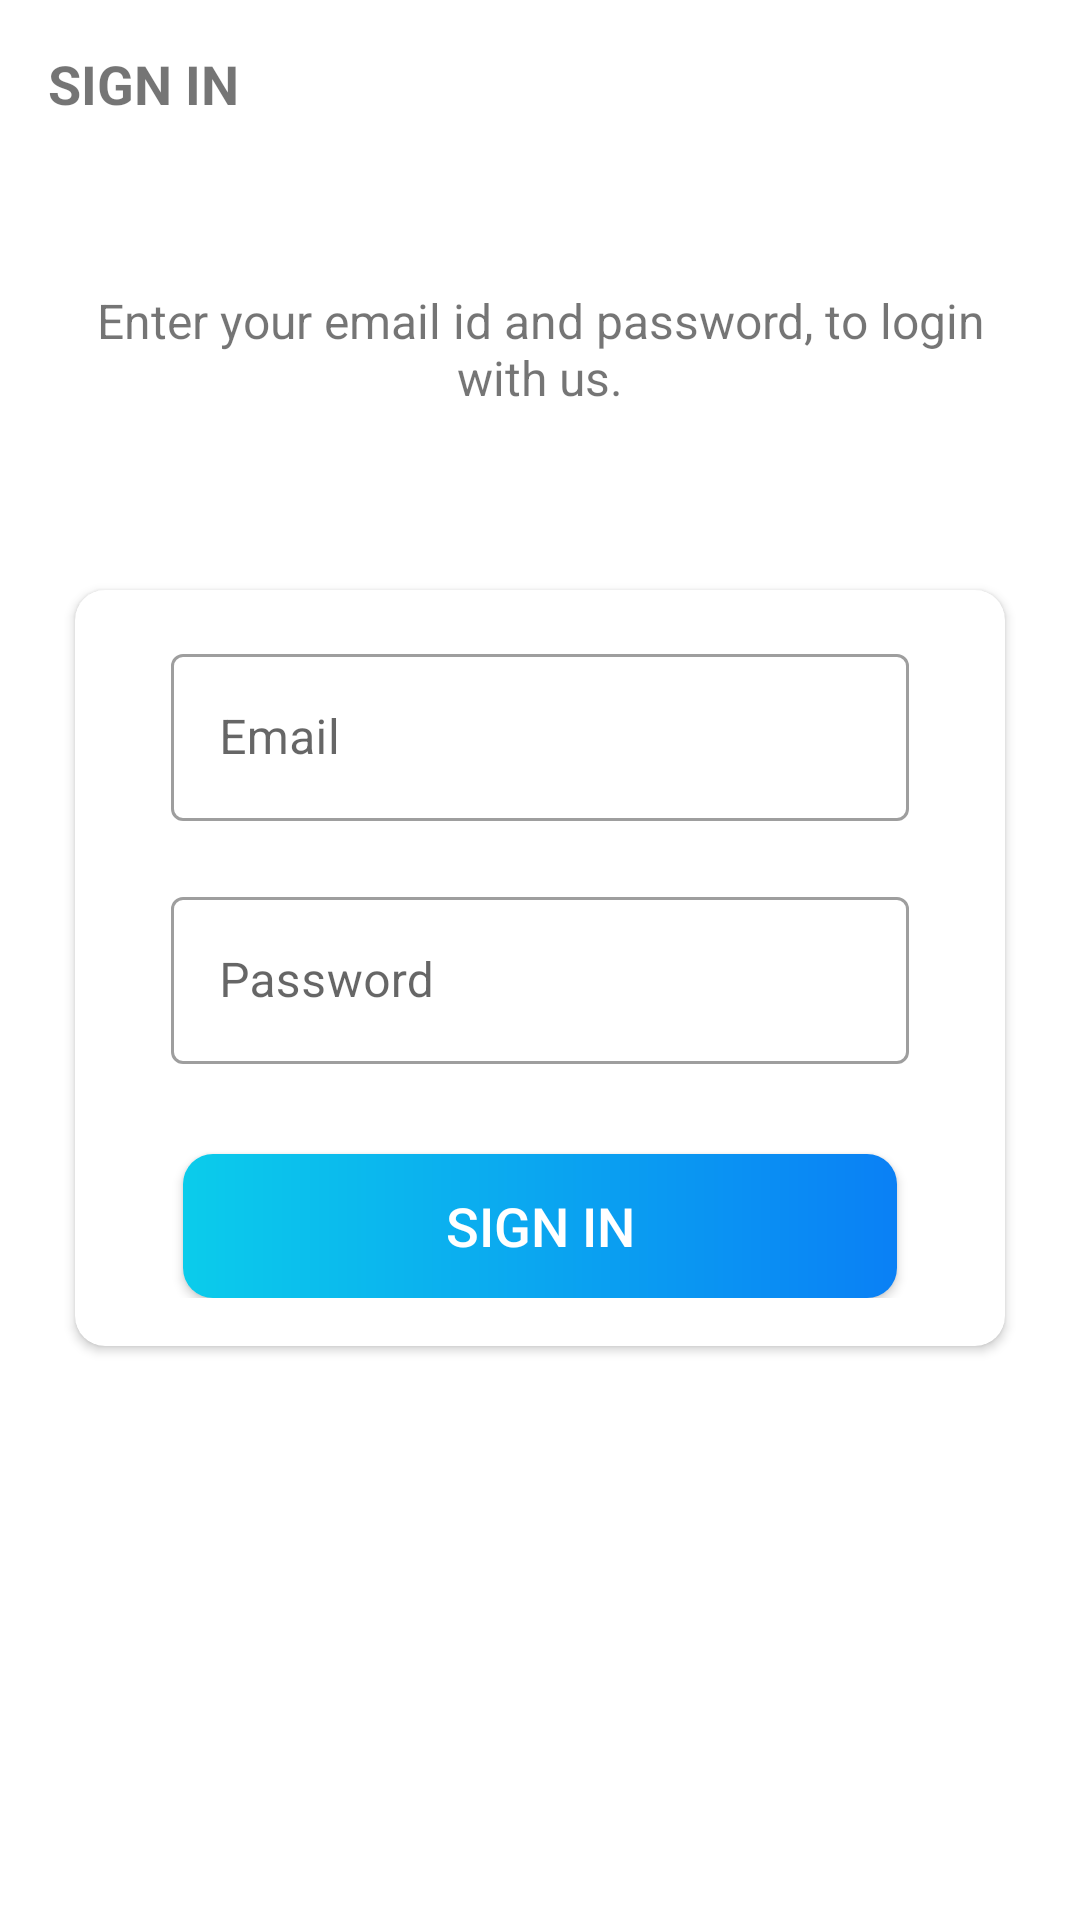

Android layout source for this screen:
<!-- AndroidManifest.xml: activity theme AppTheme.NoActionBar -->
<!-- res/layout/activity_sign_in.xml -->
<?xml version="1.0" encoding="utf-8"?>
<LinearLayout xmlns:android="http://schemas.android.com/apk/res/android"
    xmlns:app="http://schemas.android.com/apk/res-auto"
    xmlns:tools="http://schemas.android.com/tools"
    android:layout_width="match_parent"
    android:layout_height="match_parent"
    android:background="@drawable/ic_background"
    android:orientation="vertical"
    tools:context=".activities.SignUpActivity">

    <androidx.appcompat.widget.Toolbar
        android:id="@+id/toolbar_sign_up_activity"
        android:layout_width="match_parent"
        android:layout_height="?attr/actionBarSize">

        <TextView
            android:id="@+id/tv_title"
            android:layout_width="match_parent"
            android:layout_height="match_parent"
            android:gravity="center_vertical"
            android:text="@string/sign_in"
            android:textColor="@color/primary_text_color"
            android:textSize="@dimen/toolbar_title_text_size"
            android:textStyle="bold" />

    </androidx.appcompat.widget.Toolbar>

    <LinearLayout
        android:layout_width="match_parent"
        android:layout_height="match_parent"
        android:layout_gravity="center"
        android:layout_marginTop="@dimen/authentication_screen_content_marginTop"
        android:orientation="vertical">

        <TextView
            android:layout_width="match_parent"
            android:layout_height="wrap_content"
            android:layout_marginStart="@dimen/authentication_screen_marginStartEnd"
            android:layout_marginEnd="@dimen/authentication_screen_marginStartEnd"
            android:gravity="center"
            android:text="@string/sign_in_description_text"
            android:textColor="@color/secondary_text_color"
            android:textSize="@dimen/authentication_description_text_size" />

        <androidx.cardview.widget.CardView
            android:layout_width="match_parent"
            android:layout_height="wrap_content"
            android:layout_marginStart="@dimen/authentication_screen_marginStartEnd"
            android:layout_marginTop="@dimen/authentication_screen_card_view_marginTop"
            android:layout_marginEnd="@dimen/authentication_screen_marginStartEnd"
            android:elevation="@dimen/card_view_elevation"
            app:cardCornerRadius="@dimen/card_view_corner_radius">

            <LinearLayout
                android:layout_width="match_parent"
                android:layout_height="wrap_content"
                android:orientation="vertical"
                android:padding="@dimen/card_view_layout_content_padding">

                <com.google.android.material.textfield.TextInputLayout
                    android:layout_width="match_parent"
                    android:layout_height="wrap_content"
                    style="@style/Widget.MaterialComponents.TextInputLayout.OutlinedBox"
                    android:layout_marginStart="@dimen/authentication_screen_til_marginStartEnd"
                    android:layout_marginEnd="@dimen/authentication_screen_til_marginStartEnd">

                    <androidx.appcompat.widget.AppCompatEditText
                        android:id="@+id/et_email"
                        android:layout_width="match_parent"
                        android:layout_height="wrap_content"
                        android:hint="@string/email"
                        android:inputType="textEmailAddress"
                        android:textSize="@dimen/et_text_size" />
                </com.google.android.material.textfield.TextInputLayout>

                <com.google.android.material.textfield.TextInputLayout
                    android:layout_width="match_parent"
                    android:layout_height="wrap_content"
                    style="@style/Widget.MaterialComponents.TextInputLayout.OutlinedBox"
                    android:layout_marginStart="@dimen/authentication_screen_til_marginStartEnd"
                    android:layout_marginTop="@dimen/authentication_screen_til_marginTop"
                    android:layout_marginEnd="@dimen/authentication_screen_til_marginStartEnd">

                    <androidx.appcompat.widget.AppCompatEditText
                        android:id="@+id/et_password"
                        android:layout_width="match_parent"
                        android:layout_height="wrap_content"
                        android:hint="@string/password"
                        android:inputType="textPassword"
                        android:textSize="16sp" />
                </com.google.android.material.textfield.TextInputLayout>

                <androidx.appcompat.widget.AppCompatButton
                    android:id="@+id/btn_sign_in"
                    android:layout_width="match_parent"
                    android:layout_height="wrap_content"
                    android:layout_gravity="center"
                    android:layout_marginStart="@dimen/btn_marginStartEnd"
                    android:layout_marginTop="@dimen/sign_up_screen_btn_marginTop"
                    android:layout_marginEnd="@dimen/btn_marginStartEnd"
                    android:background="@drawable/shape_button_rounded"
                    android:foreground="?attr/selectableItemBackground"
                    android:gravity="center"
                    android:paddingTop="@dimen/btn_paddingTopBottom"
                    android:paddingBottom="@dimen/btn_paddingTopBottom"
                    android:text="@string/sign_in"
                    android:textColor="@android:color/white"
                    android:textSize="@dimen/btn_text_size" />
            </LinearLayout>
        </androidx.cardview.widget.CardView>
    </LinearLayout>
</LinearLayout>
<!-- resources referenced by this layout -->
<resources>
  <dimen name="authentication_description_text_size">16sp</dimen>
  <dimen name="authentication_screen_card_view_marginTop">60dp</dimen>
  <dimen name="authentication_screen_content_marginTop">40dp</dimen>
  <dimen name="authentication_screen_marginStartEnd">25dp</dimen>
  <dimen name="authentication_screen_til_marginStartEnd">16dp</dimen>
  <dimen name="authentication_screen_til_marginTop">20dp</dimen>
  <dimen name="btn_marginStartEnd">20dp</dimen>
  <dimen name="btn_paddingTopBottom">8dp</dimen>
  <dimen name="btn_text_size">18sp</dimen>
  <dimen name="card_view_corner_radius">10dp</dimen>
  <dimen name="card_view_elevation">10dp</dimen>
  <dimen name="card_view_layout_content_padding">16dp</dimen>
  <dimen name="et_text_size">16sp</dimen>
  <dimen name="sign_up_screen_btn_marginTop">30dp</dimen>
  <dimen name="toolbar_title_text_size">18sp</dimen>
  <!-- drawable shape_button_rounded (drawable) -->
  <?xml version="1.0" encoding="utf-8"?>
  <shape xmlns:android="http://schemas.android.com/apk/res/android"
      android:shape="rectangle">
      <gradient
          android:angle="360"
          android:endColor="#0A80F5"
          android:startColor="#0BCCEB"
          android:type="linear"/>
      <corners android:radius="10dp"/>
  </shape>
  <string name="email">Email</string>
  <string name="password">Password</string>
  <string name="sign_in">SIGN IN</string>
  <string name="sign_in_description_text">Enter your email id and password, to login with us.</string>
  <style name="AppTheme.NoActionBar">
          <item name="windowActionBar">false</item>
          <item name="windowNoTitle">true</item>
      </style>
</resources>
